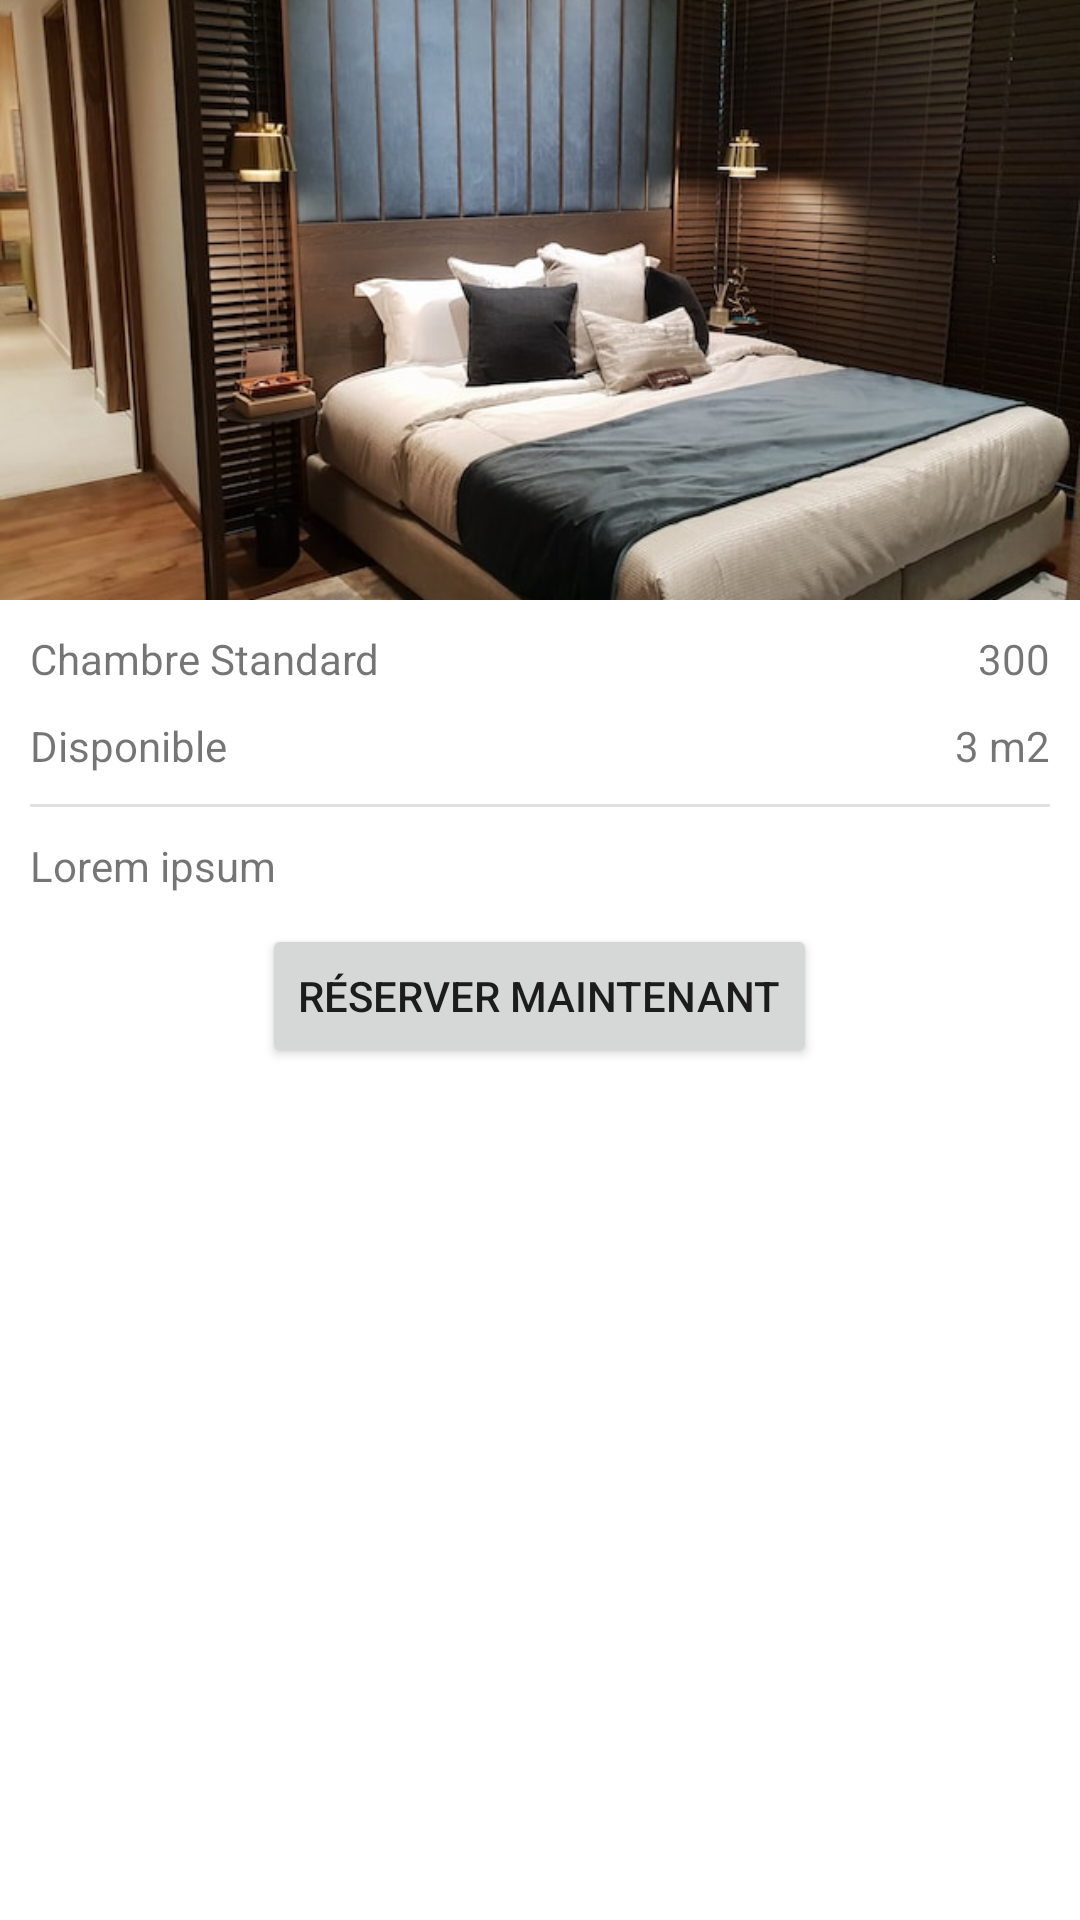

Reconstruct the res/layout file that produces this screen, plus the resources it refers to.
<!-- AndroidManifest.xml: application theme Theme.FastiRoom -->
<!-- res/layout/activity_room_details.xml -->
<?xml version="1.0" encoding="utf-8"?>
<LinearLayout xmlns:android="http://schemas.android.com/apk/res/android"
    xmlns:app="http://schemas.android.com/apk/res-auto"
    xmlns:tools="http://schemas.android.com/tools"
    android:id="@+id/main"
    android:layout_width="match_parent"
    android:layout_height="match_parent"
    android:orientation="vertical"
    tools:context=".views.RoomDetailsActivity">

    <ImageView
        android:layout_width="match_parent"
        android:layout_height="200dp"
        android:src="@drawable/standard"
        android:id="@+id/imageView"
        android:scaleType="centerCrop"
        />

    <LinearLayout
        android:layout_width="match_parent"
        android:layout_height="wrap_content"
        android:padding="10dp"
        android:orientation="vertical">
        <RelativeLayout
            android:layout_width="match_parent"
            android:layout_height="wrap_content"
            >
            <TextView
                android:layout_width="wrap_content"
                android:layout_height="wrap_content"
                android:layout_alignParentStart="true"
                android:id="@+id/labelTextView"
                android:text="Chambre Standard"/>
            <TextView
                android:layout_width="wrap_content"
                android:layout_height="wrap_content"
                android:layout_alignParentEnd="true"
                android:id="@+id/prixTextView"
                android:text="300"/>
        </RelativeLayout>

        <RelativeLayout
            android:layout_width="match_parent"
            android:layout_height="wrap_content"
            android:layout_marginTop="10dp"
            >
            <TextView
                android:layout_width="wrap_content"
                android:layout_height="wrap_content"
                android:layout_alignParentStart="true"
                android:id="@+id/disponibleTextView"
                android:text="Disponible"/>
            <TextView
                android:layout_width="wrap_content"
                android:layout_height="wrap_content"
                android:layout_alignParentEnd="true"
                android:id="@+id/dimensionTextView"
                android:text="3 m2"/>
        </RelativeLayout>

        <com.google.android.material.divider.MaterialDivider
            android:layout_width="match_parent"
            android:layout_marginTop="10dp"
            android:layout_height="wrap_content"/>

        <TextView
            android:layout_width="wrap_content"
            android:layout_height="wrap_content"
            android:layout_marginTop="10dp"
            android:layout_alignParentStart="true"
            android:id="@+id/descriptionTextView"
            android:text="Lorem ipsum"/>

        <Button
            android:id="@+id/buttonReservation"
            android:layout_marginTop="10dp"
            android:layout_width="wrap_content"
            android:layout_height="wrap_content"
            android:layout_gravity="center_horizontal"
            android:text="Réserver maintenant"/>


    </LinearLayout>


</LinearLayout>
<!-- resources referenced by this layout -->
<resources>
  <!-- drawable standard: jpeg bitmap (drawable, 78473 bytes) -->
  <style name="Theme.FastiRoom" parent="Theme.MaterialComponents.DayNight.DarkActionBar">
          
          <item name="colorPrimary">@color/purple_500</item>
          <item name="colorPrimaryVariant">@color/purple_700</item>
          <item name="colorOnPrimary">@color/white</item>
          
          <item name="colorSecondary">@color/teal_200</item>
          <item name="colorSecondaryVariant">@color/teal_700</item>
          <item name="colorOnSecondary">@color/black</item>
          
          <item name="android:statusBarColor">?attr/colorPrimaryVariant</item>
          
      </style>
  <!-- not gathered from this repository: default colours our renderer supplied (Android Studio template values) -->
  <color name="purple_500">#FF6200EE</color>
  <color name="purple_700">#FF3700B3</color>
  <color name="teal_200">#FF03DAC5</color>
  <color name="teal_700">#FF018786</color>
  <color name="black">#FF000000</color>
  <color name="white">#FFFFFFFF</color>
</resources>
